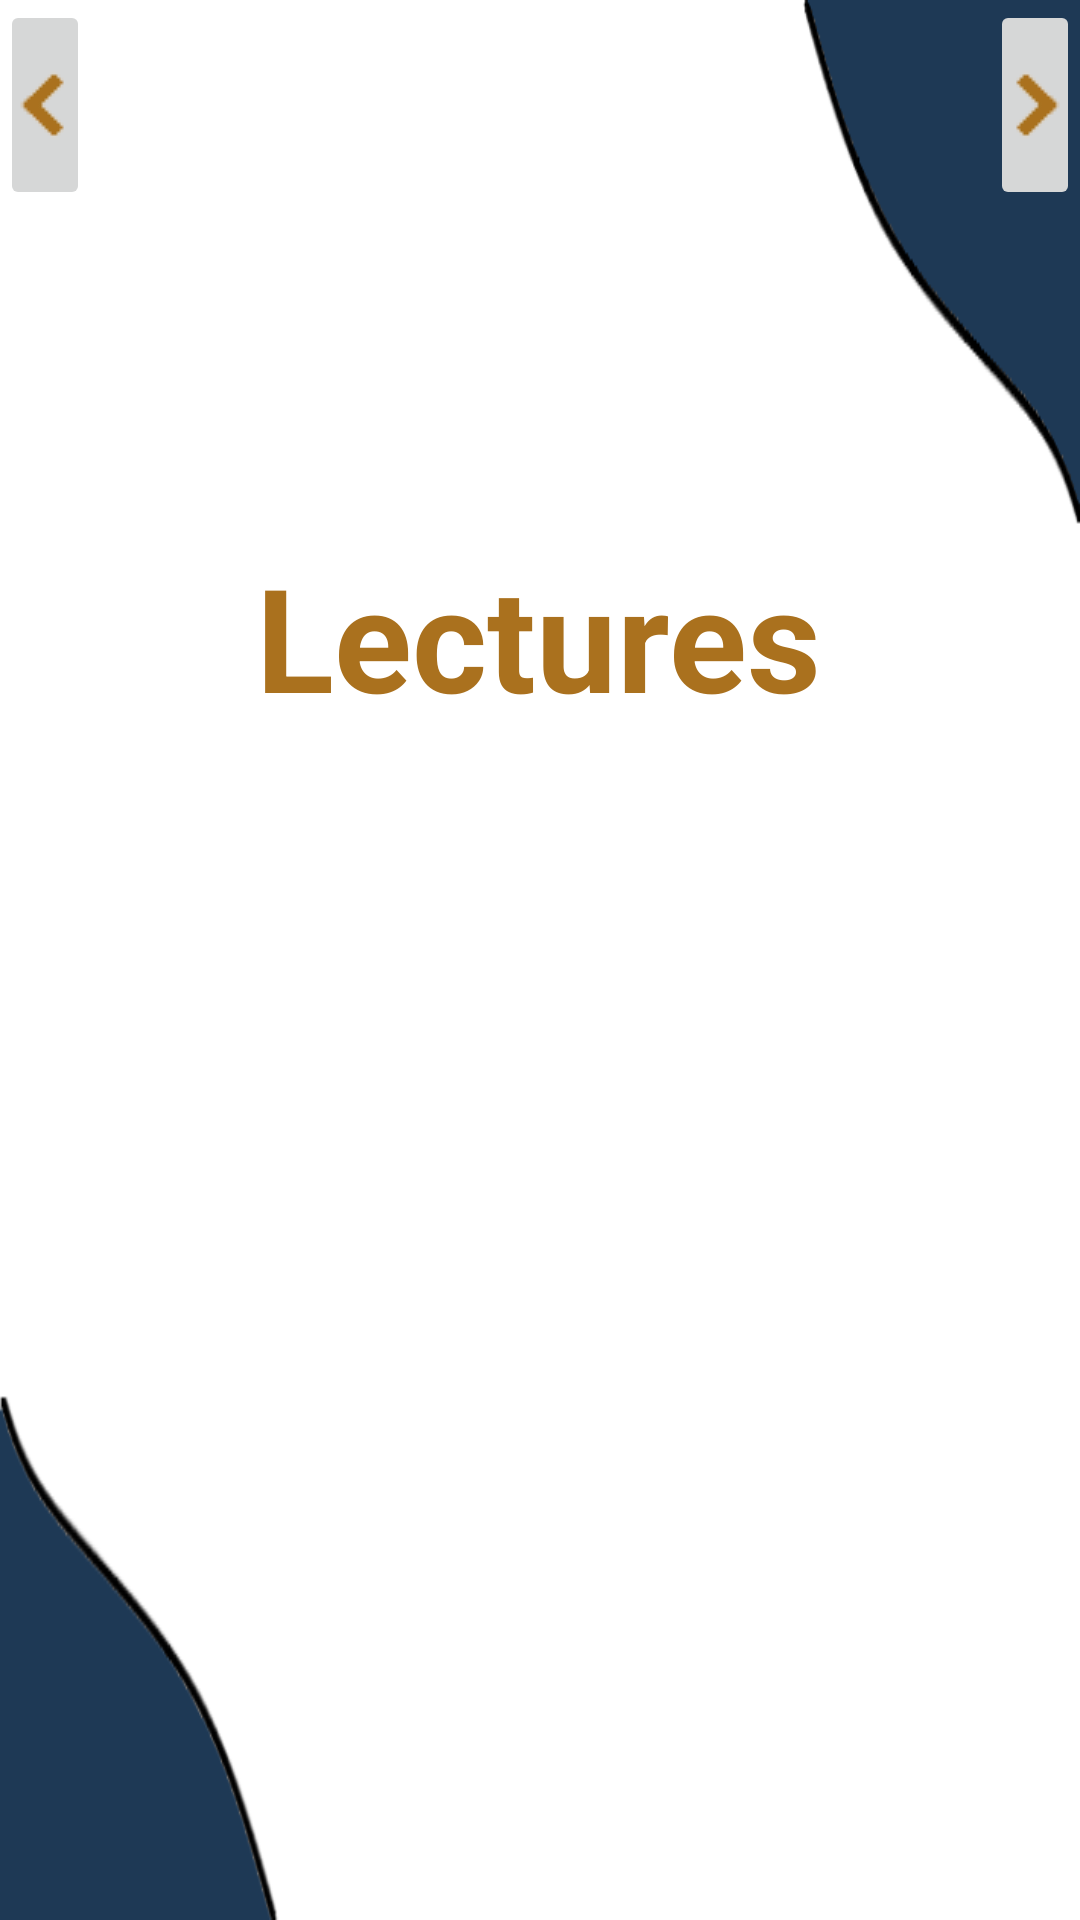

Layout XML and referenced resources for this Android screen:
<!-- AndroidManifest.xml: application theme Theme.StudentIUL -->
<!-- res/layout/activity_lectures.xml -->
<?xml version="1.0" encoding="utf-8"?>
<androidx.constraintlayout.widget.ConstraintLayout xmlns:android="http://schemas.android.com/apk/res/android"
    xmlns:app="http://schemas.android.com/apk/res-auto"
    xmlns:tools="http://schemas.android.com/tools"
    android:id="@+id/main"
    android:layout_width="match_parent"
    android:layout_height="match_parent"
    android:background="@drawable/finalback"
    tools:context=".Lectures">

    <ImageButton
        android:id="@+id/previousLecture"
        android:layout_width="30dp"
        android:layout_height="70dp"
        android:contentDescription="Next Profile Button"
        android:hint="Next Profile"
        app:layout_constraintStart_toStartOf="parent"
        app:layout_constraintTop_toTopOf="parent"
        app:srcCompat="@drawable/back" />

    <ImageButton
        android:id="@+id/nextLecture"
        android:layout_width="30dp"
        android:layout_height="70dp"
        android:contentDescription="Next Profile Button"
        android:hint="Next Profile"
        android:rotation="180"
        app:layout_constraintEnd_toEndOf="parent"
        app:layout_constraintTop_toTopOf="parent"
        app:srcCompat="@drawable/back" />

    <TextView
        android:id="@+id/textView45"
        android:layout_width="wrap_content"
        android:layout_height="wrap_content"
        android:layout_marginStart="178dp"
        android:layout_marginTop="180dp"
        android:layout_marginEnd="179dp"
        android:text="Lectures"
        android:textColor="#AA711E"
        android:textSize="48sp"
        android:textStyle="bold"
        app:layout_constraintEnd_toEndOf="parent"
        app:layout_constraintStart_toStartOf="parent"
        app:layout_constraintTop_toTopOf="parent" />

    <ListView
        android:id="@+id/listLectures"
        android:layout_width="409dp"
        android:layout_height="485dp"
        android:layout_marginStart="1dp"
        android:layout_marginTop="30dp"
        android:layout_marginEnd="1dp"
        app:layout_constraintEnd_toEndOf="parent"
        app:layout_constraintStart_toStartOf="parent"
        app:layout_constraintTop_toBottomOf="@+id/textView45" />
</androidx.constraintlayout.widget.ConstraintLayout>
<!-- resources referenced by this layout -->
<resources>
  <!-- drawable back: png bitmap (drawable, 546 bytes) -->
  <!-- drawable finalback: png bitmap (drawable, 12735 bytes) -->
  <style name="Theme.StudentIUL" parent="Base.Theme.StudentIUL" />
  <style name="Base.Theme.StudentIUL" parent="Theme.AppCompat.Light.NoActionBar">
          
          
      </style>
</resources>
